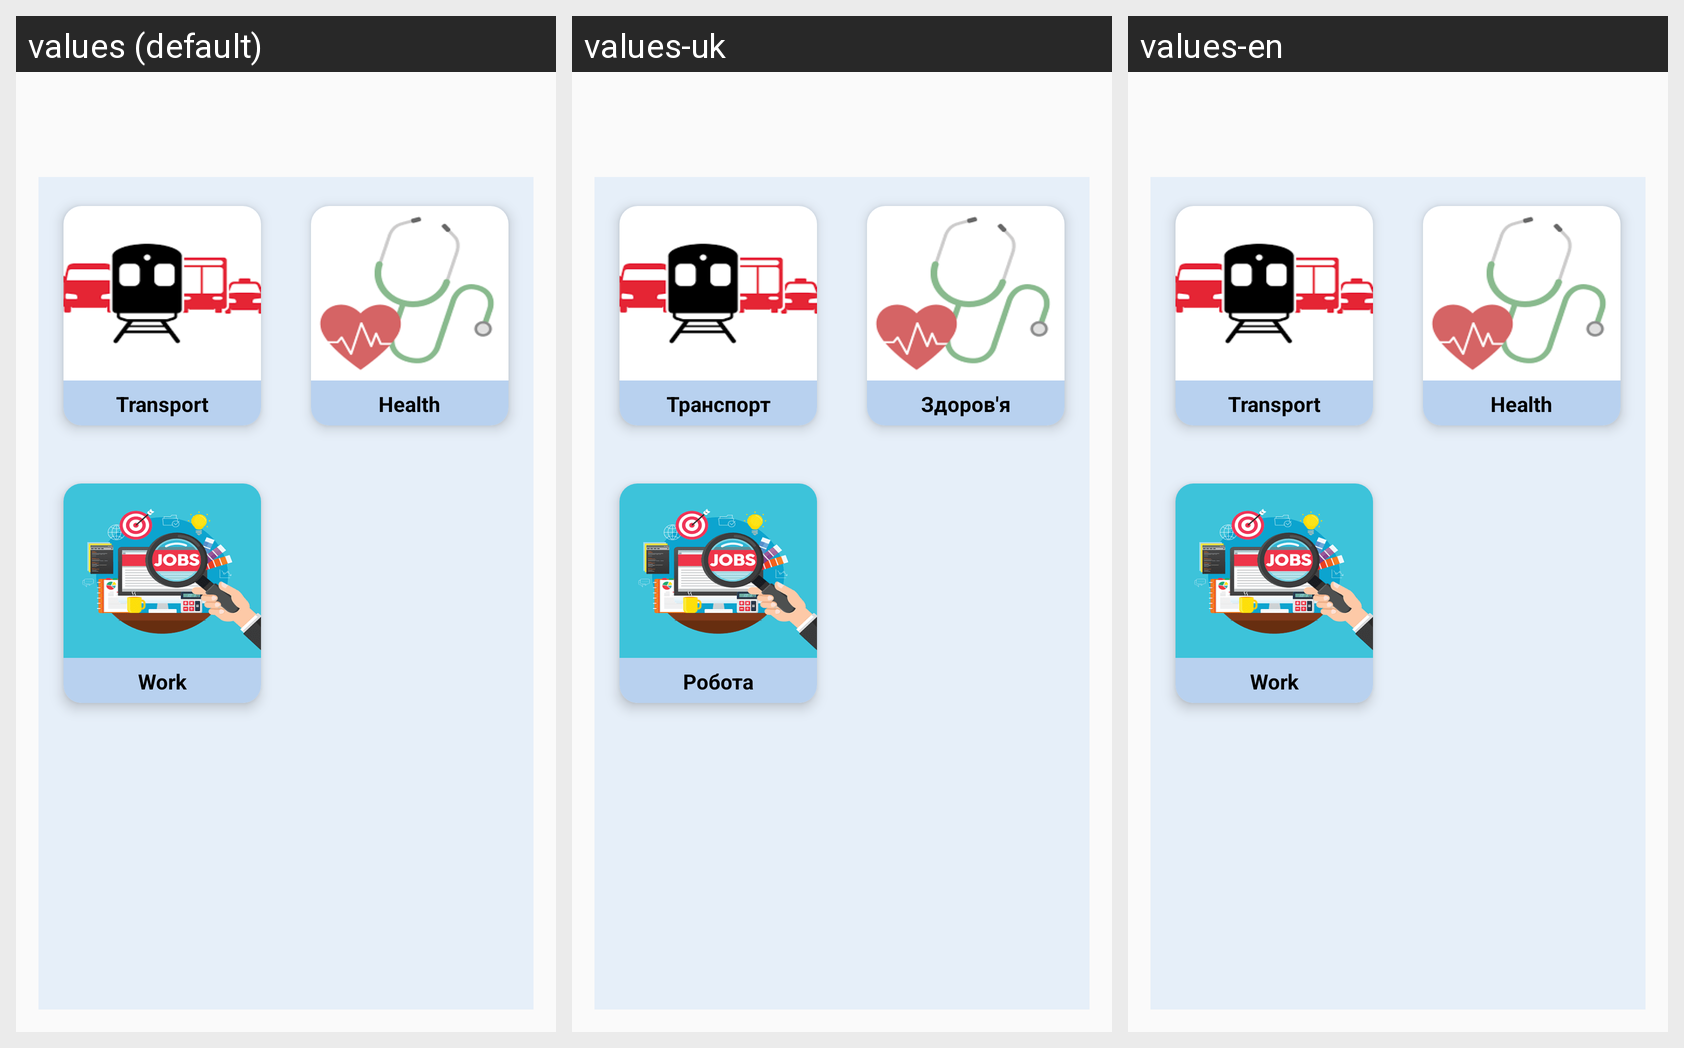

Locale-by-locale string values for the Android screen shown in this grid:
Android screen res/layout/fragment_everyday_tap.xml rendered under 3 locales, left to right: values (default), values-uk, values-en. Device: Nexus 5 (rendered at 1080×1920; each locale shown at half size, 540×960, under a caption strip naming it); theme Theme.AppCompat.Light.NoActionBar.
Strings drawn on this screen, with the default value and each locale's value (text and hints the layout hard-codes, and strings that could not be matched under every locale, appear in the picture but are not listed):

transport
  values: Transport
  values-uk: Транспорт
  values-en: Transport

helth
  values: Health
  values-uk: Здоров'я
  values-en: Health

work
  values: Work
  values-uk: Робота
  values-en: Work
